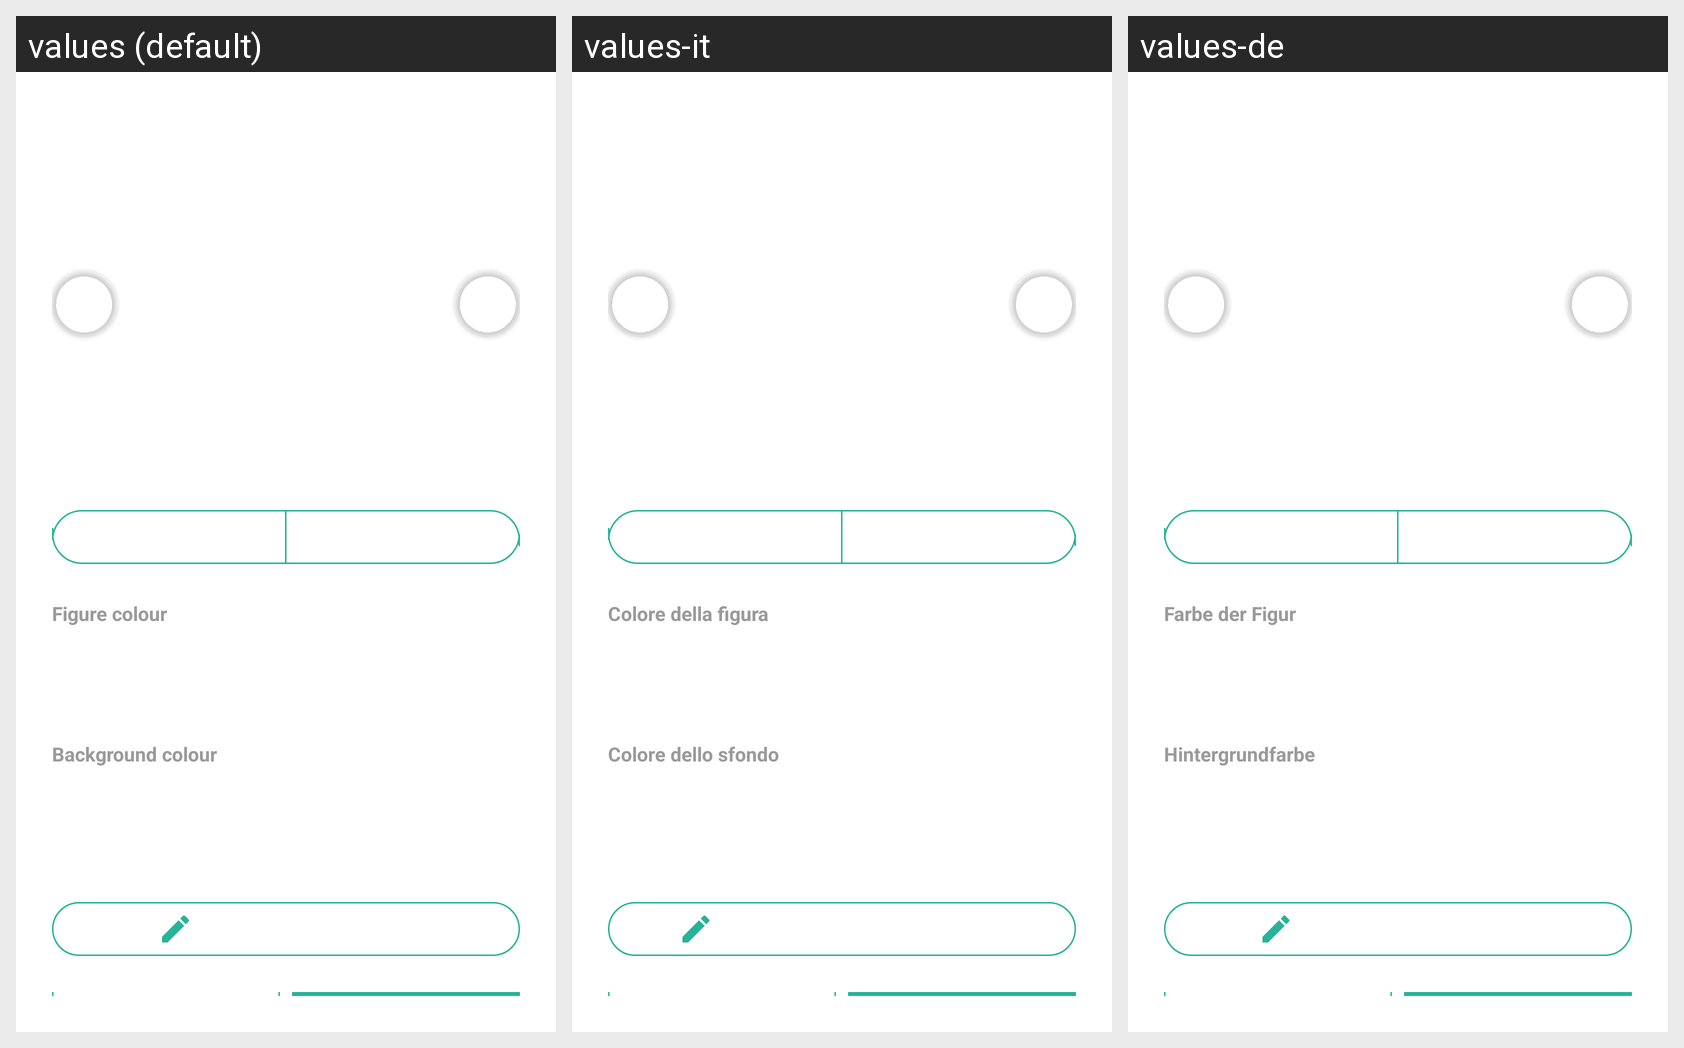

This grid shows one Android layout under several languages. Give, for every string resource on the screen, its name, the default text and each shown locale's text.
Android screen res/layout/avatar_studio_dialog.xml rendered under 3 locales, left to right: values (default), values-it, values-de. Device: Nexus 5 (rendered at 1080×1920; each locale shown at half size, 540×960, under a caption strip naming it); theme Theme.Fision.
Other locales in the repository, not shown: values-ca, values-es, values-fr, values-pt-rBR, values-ru, values-uk.
Strings drawn on this screen, with the default value and each locale's value (text and hints the layout hard-codes, and strings that could not be matched under every locale, appear in the picture but are not listed):

avatar_studio_color_figure
  values: Figure colour
  values-it: Colore della figura
  values-de: Farbe der Figur

avatar_studio_color_bg
  values: Background colour
  values-it: Colore dello sfondo
  values-de: Hintergrundfarbe

avatar_studio_from_device
  values: Pick from device
  values-it: Scegli dal dispositivo
  values-de: Vom Gerät wählen
